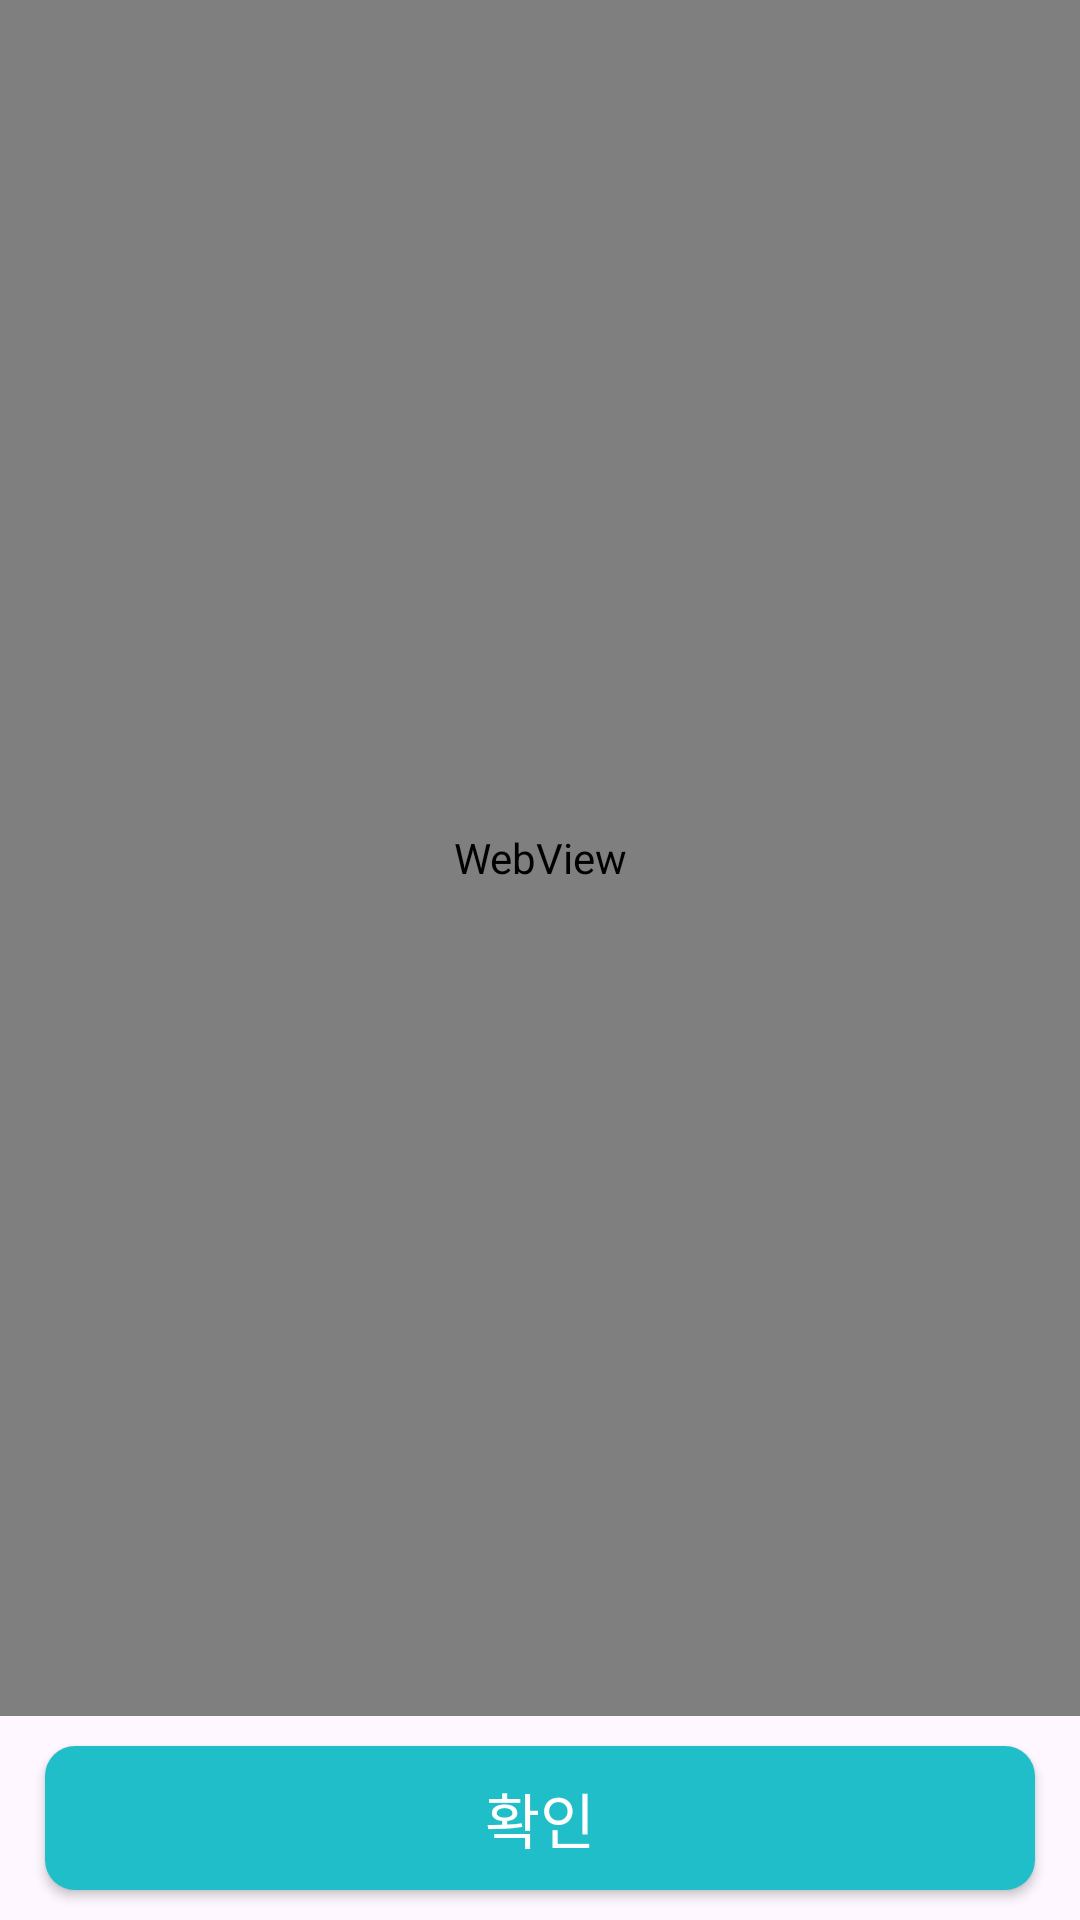

This screen was rendered from an Android layout file. Write that file and the resources it references.
<!-- AndroidManifest.xml: application theme Theme.NativeNavs -->
<!-- res/layout/fragment_sign_up_tos.xml -->
<?xml version="1.0" encoding="utf-8"?>
<layout xmlns:app="http://schemas.android.com/apk/res-auto">

    <androidx.constraintlayout.widget.ConstraintLayout xmlns:android="http://schemas.android.com/apk/res/android"
        xmlns:tools="http://schemas.android.com/tools"
        android:layout_width="match_parent"
        android:layout_height="match_parent"
        tools:context=".ui.signup.SignUpTosFragment">

        <WebView
            android:id="@+id/signup_tos_wv"
            android:layout_width="0dp"
            android:layout_height="0dp"
            android:layout_marginBottom="10dp"
            app:layout_constraintBottom_toTopOf="@+id/signup_tos_check_btn"
            app:layout_constraintEnd_toEndOf="parent"
            app:layout_constraintStart_toStartOf="parent"
            app:layout_constraintTop_toTopOf="parent" />

        <androidx.appcompat.widget.AppCompatButton
            android:id="@+id/signup_tos_check_btn"
            style="@style/btn_long_blue"
            android:layout_width="0dp"
            android:layout_height="wrap_content"
            android:layout_marginBottom="10dp"
            android:text="@string/sign_check"
            app:layout_constraintBottom_toBottomOf="parent"
            app:layout_constraintEnd_toEndOf="parent"
            app:layout_constraintStart_toStartOf="parent" />

    </androidx.constraintlayout.widget.ConstraintLayout>
</layout>
<!-- resources referenced by this layout -->
<resources>
  <string name="sign_check">확인</string>
  <style name="btn_long_blue" parent="Widget.AppCompat.Button">
          <item name="android:background">@drawable/shape_round_10_blue</item>
          <item name="android:textSize">@dimen/font_size_btn_long</item>
          <item name="android:textColor">@color/white</item>
          <item name="android:fontFamily">@font/pretendard_regular</item>
          <item name="android:layout_marginHorizontal">@dimen/margin_horizontal_btn</item>
      </style>
  <style name="Theme.NativeNavs" parent="Base.Theme.NativeNavs" />
  <!-- drawable shape_round_10_blue (drawable) -->
  <?xml version="1.0" encoding="utf-8"?>
  <shape xmlns:android="http://schemas.android.com/apk/res/android"
      android:shape="rectangle">
      <solid android:color="@color/nn_blue" />
      <corners android:radius="@dimen/radius_default" />
  </shape>
  <dimen name="font_size_btn_long">20sp</dimen>
  <color name="white">#FFFFFFFF</color>
  <dimen name="margin_horizontal_btn">15dp</dimen>
  <style name="Base.Theme.NativeNavs" parent="Theme.Material3.DayNight.NoActionBar">
          <item name="android:statusBarColor">@color/gray_d9d9</item>
          
           <item name="colorPrimary">@color/nn_blue</item>
      </style>
  <color name="nn_blue">#20BEC9</color>
  <dimen name="radius_default">10dp</dimen>
  <color name="gray_d9d9">#D9D9D9</color>
</resources>
